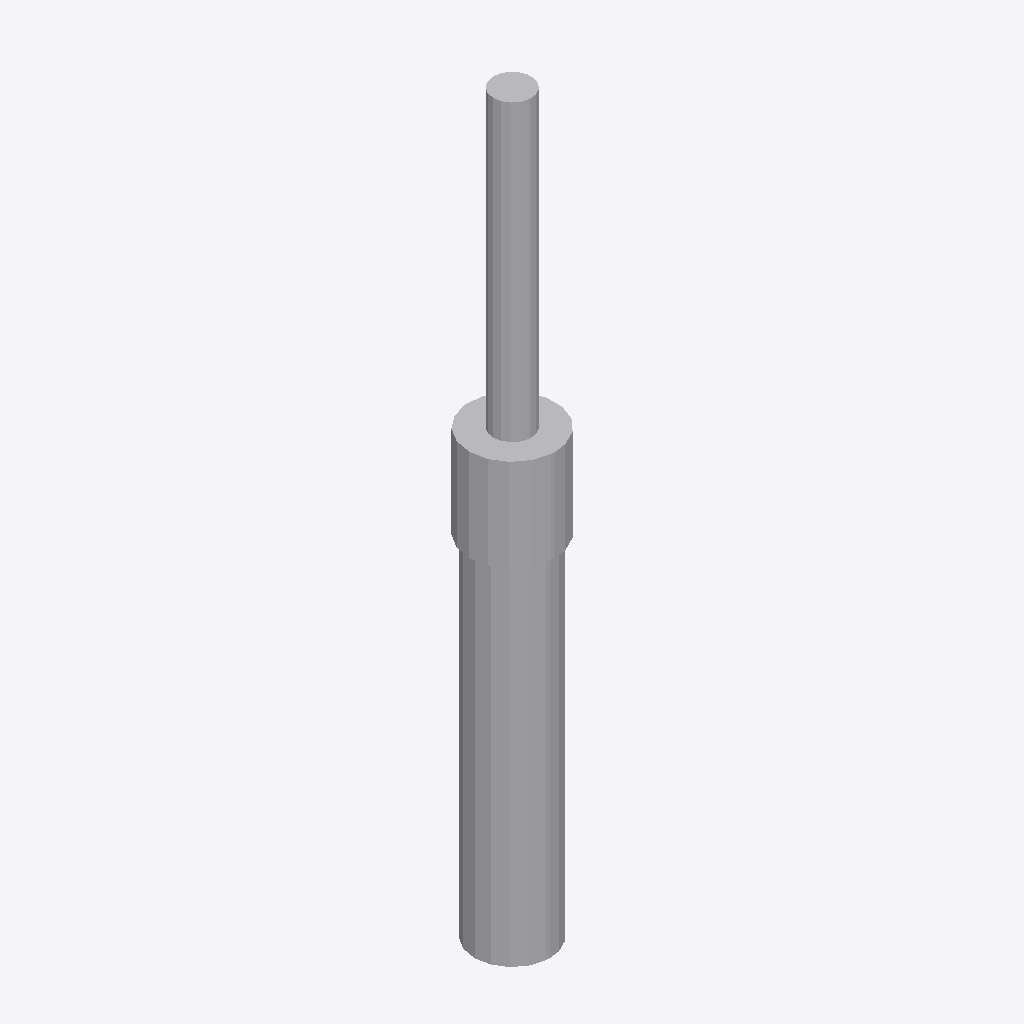
Isometric view of an IFC building model (IFC-SPF (STEP), schema IFC4, length unit metre), seen from the south-west, elements coloured by IFC class: 1 other element (light grey).
Extent 0.3 m × 0.3 m × 3.0 m (x, y, z). Storeys (1): unnamed at 0.00 m. Elements (1): 1 IfcDistributionElement.

HEADER;
FILE_DESCRIPTION(('ViewDefinition [CoordinationView]'),'2;1');
FILE_NAME('','2020-06-11T10:24:33',(),(),'IfcOpenShell 0.7.0-dev','IfcOpenShell 0.7.0-dev','');
FILE_SCHEMA(('IFC4'));
ENDSEC;
DATA;
#10=IFCPROJECT('Test-Support',$,'OpenPlant IFC Exporter',$,$,$,$,(#6),#9);
#831=IFCSITE('1omLBhmEP4ZPBAFzgLJRmt',#825,$,$,$,#830,$,$,.ELEMENT.,$,$,$,$,$);
#838=IFCBUILDING('1g5eB7YhLBQ8fpbfw$dPmS',#825,$,$,$,#837,$,$,.ELEMENT.,$,$,$);
#845=IFCBUILDINGSTOREY('0UktJdPxLCLvBS_jw0SF5L',#825,$,$,$,#844,$,$,.ELEMENT.,$);
#847=IFCDISTRIBUTIONELEMENT('Support',$,'Support','Support',$,#820,#815,$);
ENDSEC;
